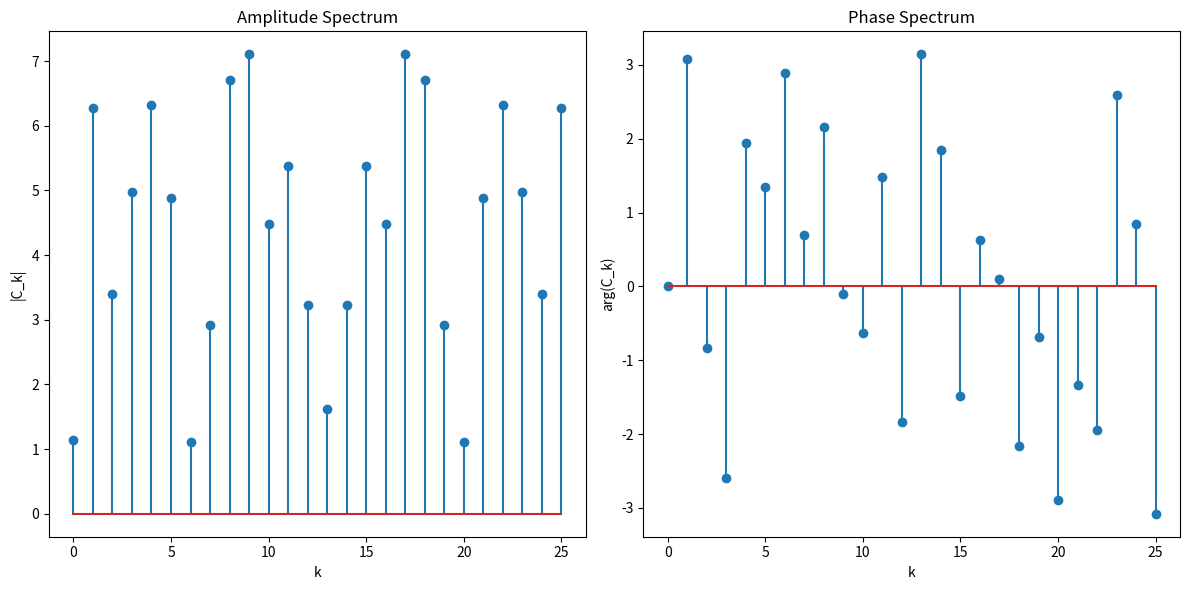

The script that saved this image:
import numpy as np
import matplotlib.pyplot as plt
import time


# Реалізація Швидкого Перетворення Фур'є (FFT)
def compute_fft(f):
    N = len(f)

    # Використовуємо np.fft.fft для ШПФ
    start_time = time.time()
    C = np.fft.fft(f)
    end_time = time.time()

    # Час обчислення
    fft_time = end_time - start_time

    # Кількість операцій
    num_operations = N * np.log2(N) * 4

    return C, fft_time, int(num_operations)


# Побудова спектрів амплітуд та фаз
def plot_spectrums(C, N):
    amplitudes = [abs(c) for c in C]
    phases = [np.angle(c) for c in C]

    k_values = np.arange(N)

    plt.figure(figsize=(12, 6))

    plt.subplot(1, 2, 1)
    plt.stem(k_values, amplitudes)
    plt.title('Amplitude Spectrum')
    plt.xlabel('k')
    plt.ylabel('|C_k|')

    plt.subplot(1, 2, 2)
    plt.stem(k_values, phases)
    plt.title('Phase Spectrum')
    plt.xlabel('k')
    plt.ylabel('arg(C_k)')

    plt.tight_layout()
    plt.show()


# Головна функція
def fast():
    N = 26
    f = np.random.randn(N)  # Генерація довільного сигналу

    # Обчислення FFT
    C, fft_time, total_operations = compute_fft(f)

    # Виведення результатів
    print(f"\nЧас обчислення ШПФ: {fft_time:.6f} секунд")
    print(f"Оцінена кількість операцій (множення + додавання): {total_operations}")

    # Побудова графіків
    plot_spectrums(C, N)


if __name__ == "__main__":
    fast()
